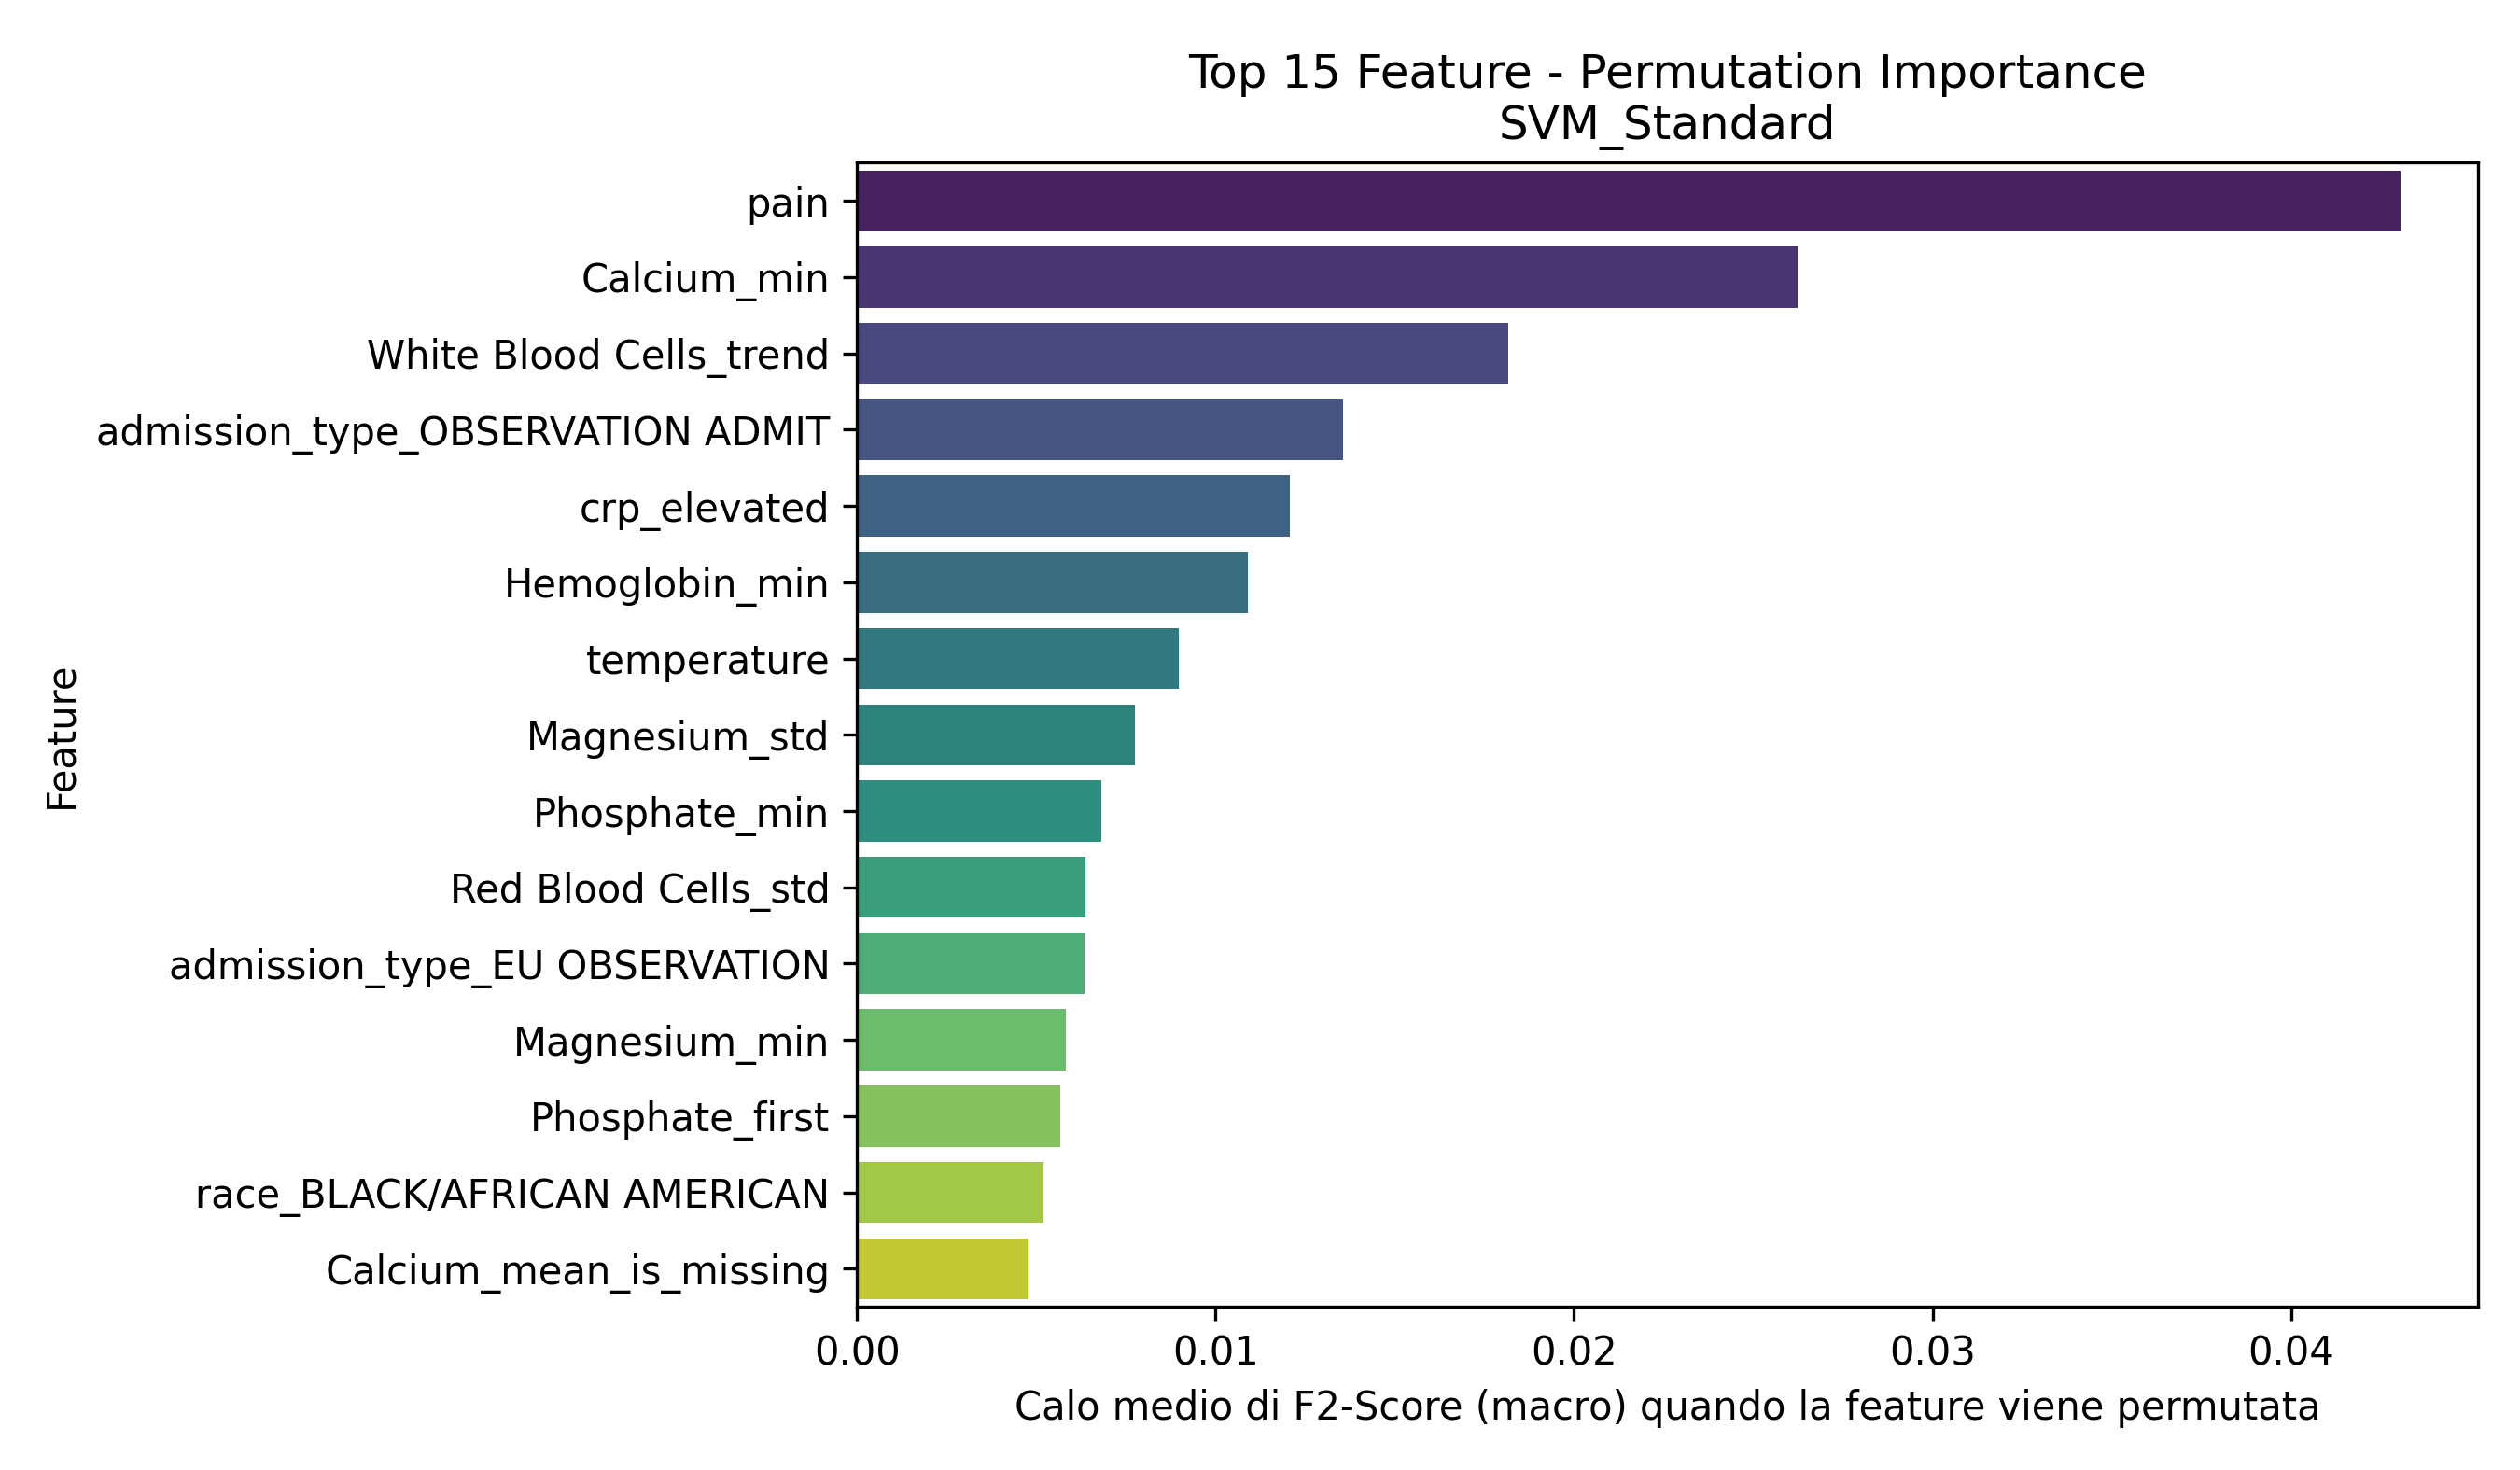

Source data for this figure (header and first rows):
Feature, Importanza_Media
pain, 0.04307
Calcium_min, 0.02622
White Blood Cells_trend, 0.01816
admission_type_OBSERVATION ADMIT, 0.01356
crp_elevated, 0.01208
Hemoglobin_min, 0.01091
temperature, 0.008965
Magnesium_std, 0.007742
Phosphate_min, 0.006814
Red Blood Cells_std, 0.00637
admission_type_EU OBSERVATION, 0.006351
Magnesium_min, 0.005821
Phosphate_first, 0.005669
race_BLACK/AFRICAN AMERICAN, 0.005205
Calcium_mean_is_missing, 0.004766
heartrate_is_missing, 0.004638
pain_is_missing, 0.004402
acuity_is_missing, 0.004353
age, 0.003957
Phosphate_last, 0.003952
acuity, 0.003705
sbp_is_missing, 0.003694
sbp, 0.003183
Mean Corpuscular Volume_count, 0.003127
race_BLACK/CAPE VERDEAN, 0.003071
heartrate, 0.002909
temperature_is_missing, 0.002768
Hemoglobin_std, 0.002751
Platelet Count_std, 0.002722
race_WHITE - RUSSIAN, 0.002713
Hematocrit_mean_is_missing, 0.00268
admission_type_EW EMER., 0.002588
gender_M, 0.002512
Hemoglobin_count, 0.002463
Platelet Count_trend, 0.002061
White Blood Cells_mean_is_missing, 0.002032
race_ASIAN - KOREAN, 0.001649
Phosphate_mean_is_missing, 0.001331
Bicarbonate_mean_is_missing, 0.001078
Magnesium_max, 0.0009775
Calcium_count, 0.0009131
los_hours, 0.0007486
race_ASIAN - CHINESE, 0.0006064
race_WHITE - OTHER EUROPEAN, 0.0005787
Calcium_std, 0.0005707
admission_type_DIRECT EMER., 0.0004161
admission_type_ELECTIVE, 0.0004123
race_HISPANIC/LATINO - DOMINICAN, 0.0004051
resprate_is_missing, 0.0003931
Magnesium_mean_is_missing, 0.0003263
admission_type_URGENT, 0.0002358
Hematocrit_count, 0.0001935
race_ASIAN - SOUTH EAST ASIAN, -0.0001047
resprate, -0.0002978
Hematocrit_trend, -0.0002993
Hematocrit_min, -0.0003654
Red Blood Cells_mean_is_missing, -0.0004037
Hemoglobin_mean_is_missing, -0.0005726
Red Blood Cells_trend, -0.0006279
Mean Corpuscular Volume_trend, -0.0006291
... 28 more rows
